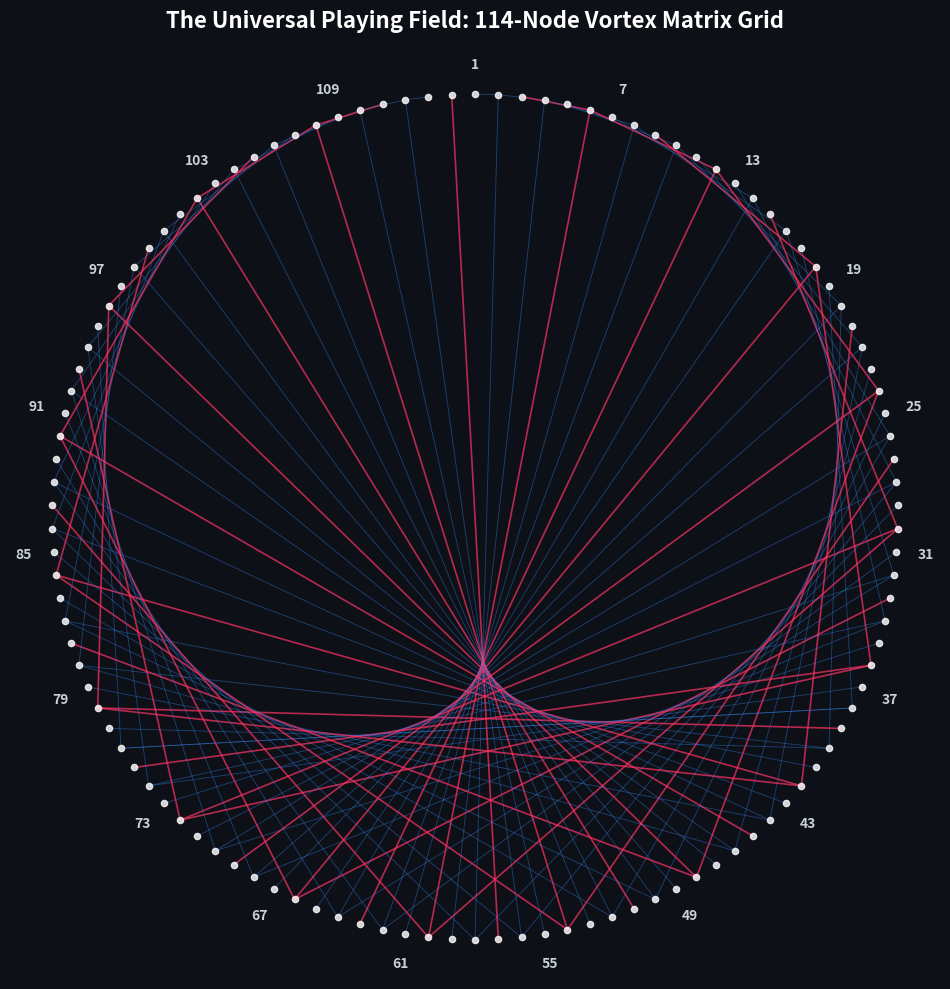

The matplotlib source for this figure:
"""
The Universal Playing Field - Matrix Visualizer v4.0
Generates the geometric 114-node vector mapping and Tesla 3-6-9 triads.
Visually charts the discrete doubling circuit and control nodes around the origin.

License: GNU Affero General Public License v3 (AGPL-3.0)
Copyright (c) 2026 Waters Legacy Trust. All Rights Reserved.
"""

import numpy as np
import matplotlib.pyplot as plt

def get_node_coordinates(num_nodes=114):
    """Calculates (x, y) coordinates for nodes evenly spaced around a circle."""
    angles = np.linspace(0, 2 * np.pi, num_nodes, endpoint=False)
    # Rotating by pi/2 so node 1 starts at the absolute top of the field
    x = np.sin(angles)
    y = np.cos(angles)
    return x, y

def digital_root(n):
    """Calculates the digital root (vortex math reduction) of a node number."""
    if n == 0:
        return 0
    return 1 + (n - 1) % 9

def plot_vortex_114():
    num_nodes = 114
    x, y = get_node_coordinates(num_nodes)
    
    plt.figure(figsize=(12, 12), facecolor='#0d1117') # Matching GitHub dark theme
    ax = plt.axes()
    ax.set_facecolor('#0d1117')
    
    # 1. Plot the 114 absolute matrix coordinates
    plt.scatter(x, y, color='#ffffff', s=20, zorder=3, alpha=0.8)
    
    # 2. Draw active vector connections based on Vortex Math principles
    for i in range(num_nodes):
        node_num = i + 1
        # Modular doubling rule across the 114 network perimeter
        target_node = (node_num * 2) % num_nodes
        if target_node == 0:
            target_node = num_nodes
        
        start_idx = node_num - 1
        end_idx = target_node - 1
        
        # Isolate the 3-6-9 Tesla control vectors from the material doubling track
        d_root = digital_root(node_num)
        if d_root in[3, 6, 9]:
            color = '#ff3366'      # Crimson: Higher dimensional control triad
            linewidth = 1.2
            alpha = 0.7
        else:
            color = '#388bfd'      # Royal Blue: Material infinity/doubling circuit
            linewidth = 0.6
            alpha = 0.4
            
        plt.plot([x[start_idx], x[end_idx]], [y[start_idx], y[end_idx]], 
                 color=color, alpha=alpha, linewidth=linewidth, zorder=2)

    # 3. Label key node pathways cleanly to track vector flow
    for i in range(0, num_nodes, 6): # Every 6th node to align with the 6 outer gate faces
        plt.text(x[i] * 1.07, y[i] * 1.07, str(i + 1), 
                 color='#c9d1d9', fontsize=10, ha='center', va='center', weight='bold')

    plt.title("The Universal Playing Field: 114-Node Vortex Matrix Grid", color='#ffffff', fontsize=16, pad=20, weight='bold')
    plt.axis('equal')
    plt.axis('off')
    
    print("[SYSTEM] Vector grid calculated successfully. Rendering 114-node field canvas...")
    plt.show()

if __name__ == "__main__":
    plot_vortex_114()
